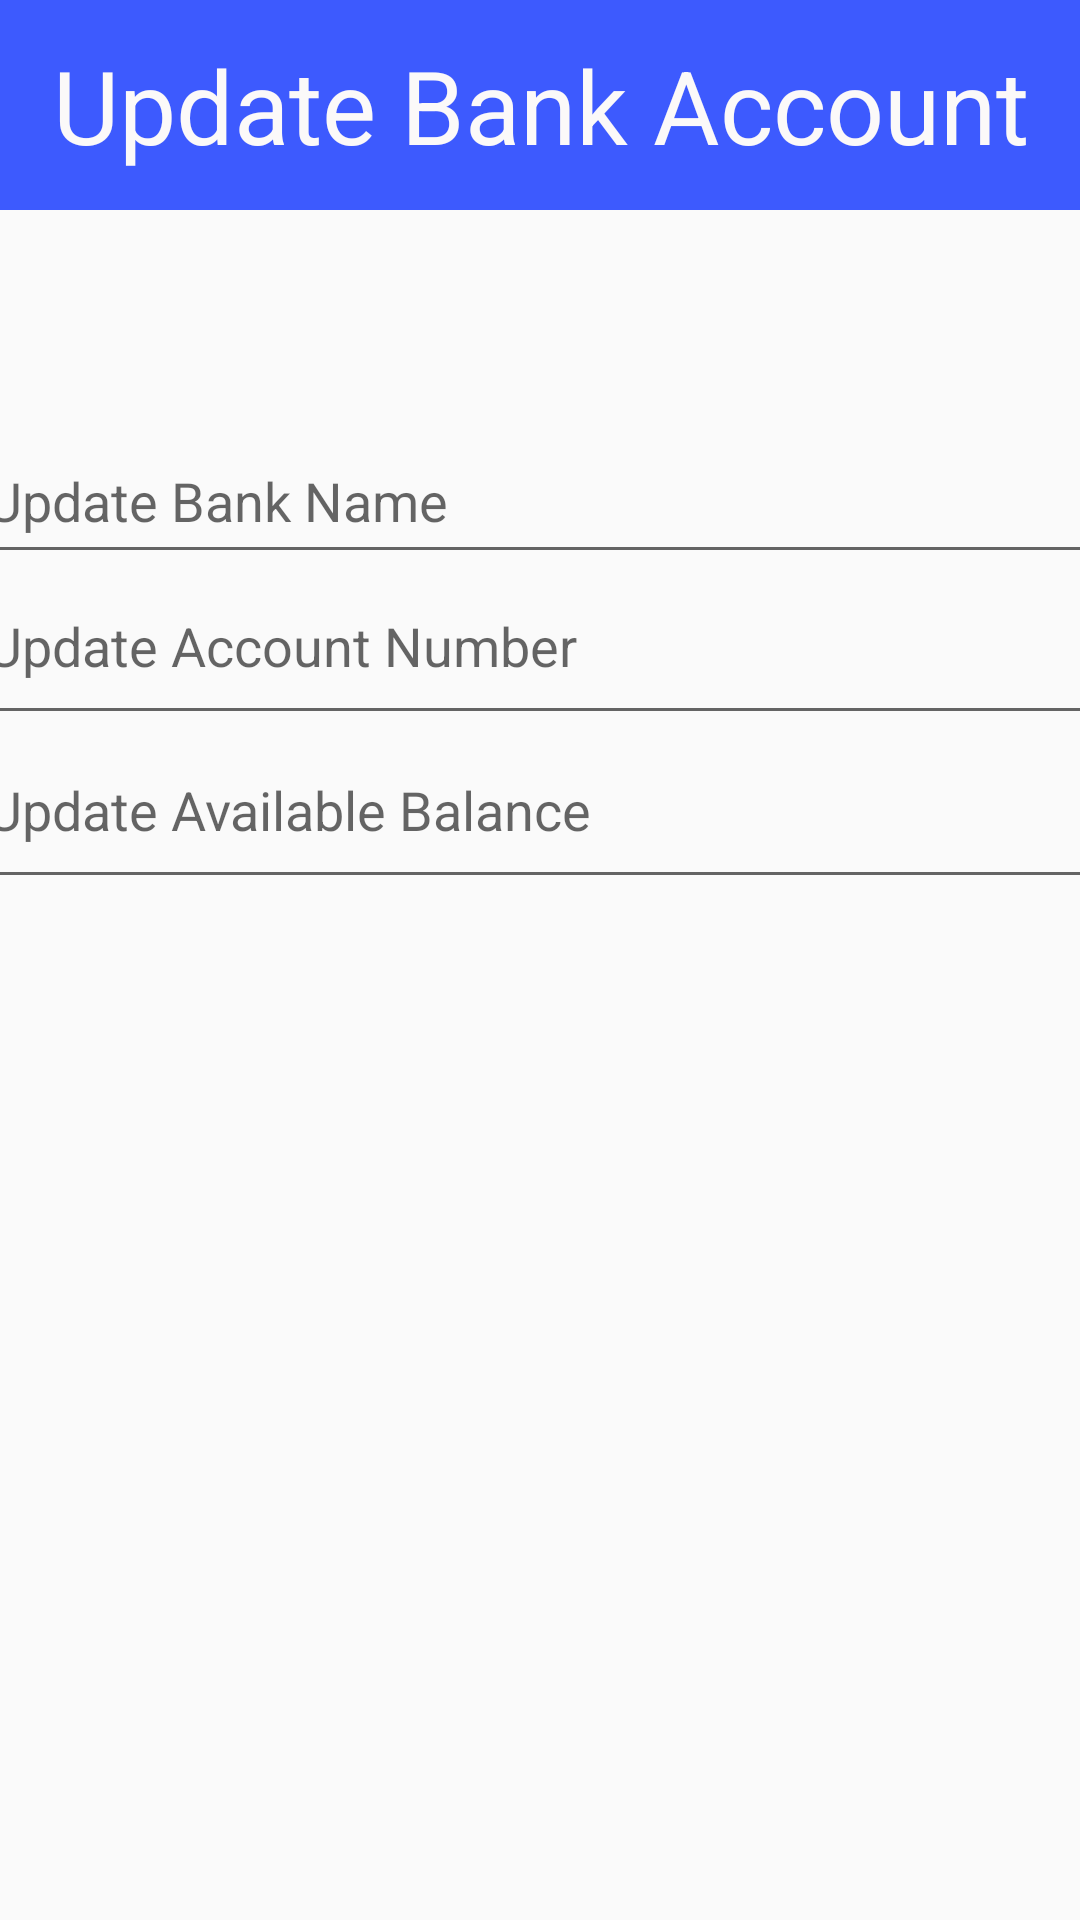

The Android layout XML behind this screen, and the referenced resources:
<!-- AndroidManifest.xml: application theme Theme.MADProject -->
<!-- res/layout/activity_update_bank_account.xml -->
<?xml version="1.0" encoding="utf-8"?>
<androidx.constraintlayout.widget.ConstraintLayout xmlns:android="http://schemas.android.com/apk/res/android"
    xmlns:app="http://schemas.android.com/apk/res-auto"
    xmlns:tools="http://schemas.android.com/tools"
    android:layout_width="match_parent"
    android:layout_height="match_parent"
    tools:context=".update_bank_account">

    <TextView
        android:id="@+id/textView3"
        android:layout_width="420dp"
        android:layout_height="70dp"
        android:background="#3D5AFE"
        android:gravity="center"
        android:orientation="vertical"
        android:text="Update Bank Account"
        android:textAppearance="@style/TextAppearance.AppCompat.Large"
        android:textColor="#FBF9F9"
        android:textSize="34sp"
        app:layout_constraintEnd_toEndOf="parent"
        app:layout_constraintStart_toStartOf="parent"
        app:layout_constraintTop_toTopOf="parent" />

    <EditText
        android:id="@+id/updateBankName"
        android:layout_width="376dp"
        android:layout_height="52dp"
        android:ems="10"
        android:hint="Update Bank Name"
        android:inputType="textPersonName"
        app:layout_constraintBottom_toBottomOf="parent"
        app:layout_constraintEnd_toEndOf="parent"
        app:layout_constraintHorizontal_bias="0.542"
        app:layout_constraintStart_toStartOf="parent"
        app:layout_constraintTop_toTopOf="parent"
        app:layout_constraintVertical_bias="0.237" />

    <EditText
        android:id="@+id/updateAccNo"
        android:layout_width="376dp"
        android:layout_height="52dp"
        android:ems="10"
        android:gravity="start|top"
        android:hint="Update Account Number"
        android:inputType="textMultiLine"
        app:layout_constraintBottom_toBottomOf="parent"
        app:layout_constraintEnd_toEndOf="parent"
        app:layout_constraintHorizontal_bias="0.542"
        app:layout_constraintStart_toStartOf="parent"
        app:layout_constraintTop_toTopOf="@+id/textView3"
        app:layout_constraintVertical_bias="0.328" />

    <EditText
        android:id="@+id/updateBankBal"
        android:layout_width="376dp"
        android:layout_height="52dp"
        android:ems="10"
        android:gravity="start|top"
        android:hint="Update Available Balance"
        android:inputType="textMultiLine"
        app:layout_constraintBottom_toBottomOf="parent"
        app:layout_constraintEnd_toEndOf="parent"
        app:layout_constraintHorizontal_bias="0.542"
        app:layout_constraintStart_toStartOf="parent"
        app:layout_constraintTop_toTopOf="@+id/textView3"
        app:layout_constraintVertical_bias="0.421" />

    <ImageView
        android:id="@+id/updateBankBtn"
        android:layout_width="73dp"
        android:layout_height="67dp"
        app:layout_constraintBottom_toBottomOf="parent"
        app:layout_constraintEnd_toEndOf="parent"
        app:layout_constraintStart_toStartOf="parent"
        app:layout_constraintTop_toTopOf="parent"
        app:layout_constraintVertical_bias="0.545"
        app:srcCompat="@drawable/plus" />

    <ImageView
        android:id="@+id/backBtnBnk"
        android:layout_width="47dp"
        android:layout_height="42dp"
        android:layout_marginStart="16dp"
        android:layout_marginTop="22dp"
        android:layout_marginEnd="348dp"
        android:layout_marginBottom="36dp"
        app:layout_constraintBottom_toTopOf="@+id/updateBankName"
        app:layout_constraintEnd_toEndOf="parent"
        app:layout_constraintStart_toStartOf="parent"
        app:layout_constraintTop_toBottomOf="@+id/textView3"
        app:srcCompat="@drawable/back" />


</androidx.constraintlayout.widget.ConstraintLayout>
<!-- resources referenced by this layout -->
<resources>
  <style name="Theme.MADProject" parent="Theme.Design.Light.NoActionBar">
          
          <item name="colorPrimary">@color/purple_500</item>
          <item name="colorPrimaryVariant">@color/purple_700</item>
          <item name="colorOnPrimary">@color/white</item>
          
          <item name="colorSecondary">@color/teal_200</item>
          <item name="colorSecondaryVariant">@color/teal_700</item>
          <item name="colorOnSecondary">@color/black</item>
          
          <item name="android:statusBarColor">?attr/colorPrimaryVariant</item>
          
      </style>
  <color name="purple_500">#FF6200EE</color>
  <color name="purple_700">#FF3700B3</color>
  <color name="white">#FFFFFFFF</color>
  <color name="teal_200">#FF03DAC5</color>
  <color name="teal_700">#FF018786</color>
  <color name="black">#FF000000</color>
</resources>
